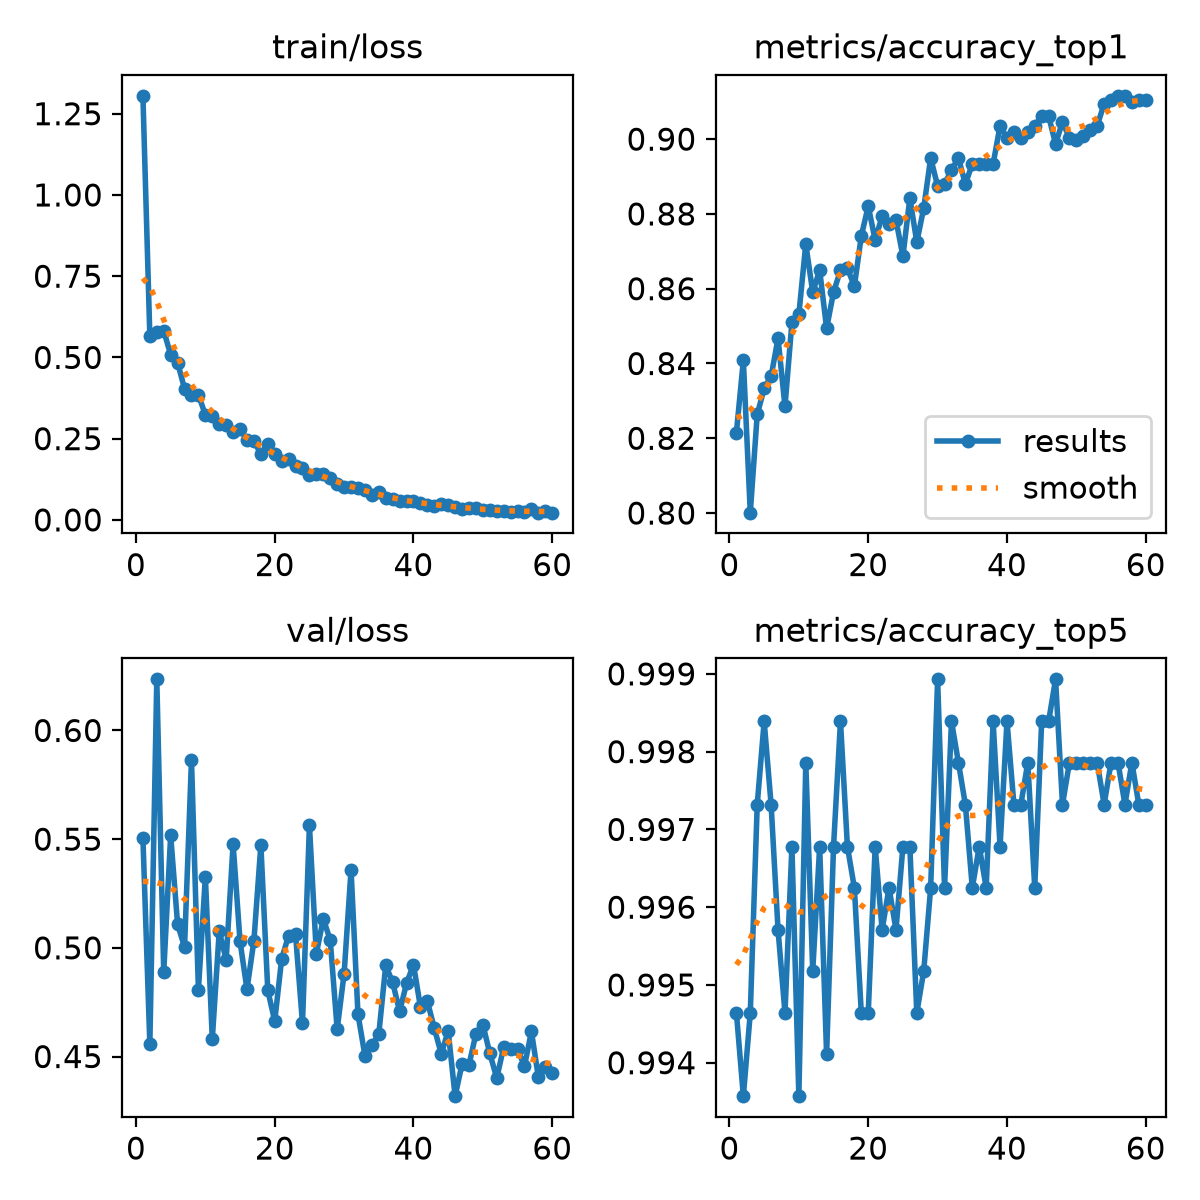

Data behind this chart, as committed beside it:
epoch, time, train/loss, metrics/accuracy_top1, metrics/accuracy_top5, val/loss, lr/pg0, lr/pg1, lr/pg2
1, 36.77, 1.305, 0.8215, 0.9946, 0.5506, 0.0002755, 0.0002755, 0.0002755
2, 45.95, 0.5652, 0.8408, 0.9936, 0.4558, 0.0005528, 0.0005528, 0.0005528
3, 54.43, 0.577, 0.8001, 0.9946, 0.6235, 0.0008286, 0.0008286, 0.0008286
4, 63.28, 0.5819, 0.8264, 0.9973, 0.4887, 0.0008279, 0.0008279, 0.0008279
5, 71.83, 0.5085, 0.8333, 0.9984, 0.5518, 0.000824, 0.000824, 0.000824
6, 79.96, 0.4839, 0.8366, 0.9973, 0.5108, 0.000819, 0.000819, 0.000819
7, 88.23, 0.4034, 0.8467, 0.9957, 0.5004, 0.0008128, 0.0008128, 0.0008128
8, 96.49, 0.3855, 0.8285, 0.9946, 0.5864, 0.0008056, 0.0008056, 0.0008056
9, 104.6, 0.3851, 0.851, 0.9968, 0.4807, 0.0007974, 0.0007974, 0.0007974
10, 112.9, 0.3234, 0.8532, 0.9936, 0.5327, 0.0007881, 0.0007881, 0.0007881
11, 121, 0.3199, 0.8719, 0.9979, 0.458, 0.0007778, 0.0007778, 0.0007778
12, 129.1, 0.2942, 0.8591, 0.9952, 0.5076, 0.0007665, 0.0007665, 0.0007665
13, 137.2, 0.2915, 0.8649, 0.9968, 0.4945, 0.0007543, 0.0007543, 0.0007543
14, 145.1, 0.2714, 0.8494, 0.9941, 0.5477, 0.0007411, 0.0007411, 0.0007411
15, 153.5, 0.2796, 0.8591, 0.9968, 0.503, 0.0007271, 0.0007271, 0.0007271
16, 161.6, 0.2472, 0.8649, 0.9984, 0.4809, 0.0007122, 0.0007122, 0.0007122
17, 170.3, 0.2423, 0.8655, 0.9968, 0.5033, 0.0006966, 0.0006966, 0.0006966
18, 178.7, 0.2028, 0.8607, 0.9962, 0.5473, 0.0006802, 0.0006802, 0.0006802
19, 186.9, 0.2328, 0.8741, 0.9946, 0.4804, 0.000663, 0.000663, 0.000663
20, 194.9, 0.2036, 0.8821, 0.9946, 0.4663, 0.0006452, 0.0006452, 0.0006452
21, 202.9, 0.181, 0.873, 0.9968, 0.4949, 0.0006268, 0.0006268, 0.0006268
22, 211.3, 0.1876, 0.8794, 0.9957, 0.5057, 0.0006079, 0.0006079, 0.0006079
23, 219.9, 0.166, 0.8773, 0.9962, 0.5061, 0.0005884, 0.0005884, 0.0005884
24, 228.3, 0.1609, 0.8783, 0.9957, 0.4653, 0.0005684, 0.0005684, 0.0005684
25, 236.5, 0.1395, 0.8687, 0.9968, 0.5563, 0.0005481, 0.0005481, 0.0005481
26, 244.8, 0.1397, 0.8842, 0.9968, 0.4973, 0.0005274, 0.0005274, 0.0005274
27, 253.2, 0.1406, 0.8724, 0.9946, 0.5133, 0.0005064, 0.0005064, 0.0005064
28, 261.4, 0.1299, 0.8816, 0.9952, 0.5036, 0.0004852, 0.0004852, 0.0004852
29, 269.5, 0.1116, 0.895, 0.9962, 0.4625, 0.0004638, 0.0004638, 0.0004638
30, 277.7, 0.101, 0.8875, 0.9989, 0.4881, 0.0004422, 0.0004422, 0.0004422
31, 285.8, 0.1012, 0.888, 0.9962, 0.5358, 0.0004207, 0.0004207, 0.0004207
32, 294.4, 0.09723, 0.8918, 0.9984, 0.4694, 0.0003991, 0.0003991, 0.0003991
33, 302.8, 0.09129, 0.895, 0.9979, 0.4505, 0.0003776, 0.0003776, 0.0003776
34, 311.3, 0.07781, 0.888, 0.9973, 0.4552, 0.0003562, 0.0003562, 0.0003562
35, 319.4, 0.08618, 0.8933, 0.9962, 0.4603, 0.0003349, 0.0003349, 0.0003349
36, 327.9, 0.06852, 0.8933, 0.9968, 0.4919, 0.0003139, 0.0003139, 0.0003139
37, 336.4, 0.06386, 0.8933, 0.9962, 0.4841, 0.0002932, 0.0002932, 0.0002932
38, 344.7, 0.05747, 0.8933, 0.9984, 0.4708, 0.0002729, 0.0002729, 0.0002729
39, 353.1, 0.05686, 0.9035, 0.9968, 0.4837, 0.000253, 0.000253, 0.000253
40, 361.5, 0.05874, 0.9003, 0.9984, 0.4923, 0.0002335, 0.0002335, 0.0002335
41, 369.6, 0.05312, 0.9019, 0.9973, 0.4728, 0.0002145, 0.0002145, 0.0002145
42, 377.9, 0.04646, 0.9003, 0.9973, 0.4754, 0.0001961, 0.0001961, 0.0001961
43, 386, 0.04185, 0.9019, 0.9979, 0.463, 0.0001783, 0.0001783, 0.0001783
44, 394.2, 0.04836, 0.9035, 0.9962, 0.4512, 0.0001612, 0.0001612, 0.0001612
45, 402.3, 0.04474, 0.9062, 0.9984, 0.4617, 0.0001448, 0.0001448, 0.0001448
46, 410.5, 0.03949, 0.9062, 0.9984, 0.4318, 0.0001291, 0.0001291, 0.0001291
47, 418.7, 0.03352, 0.8987, 0.9989, 0.4466, 0.0001142, 0.0001142, 0.0001142
48, 426.8, 0.03604, 0.9046, 0.9973, 0.4462, 0.0001002, 0.0001002, 0.0001002
49, 435.1, 0.03709, 0.9003, 0.9979, 0.4604, 8.7079e-05, 8.7079e-05, 8.7079e-05
50, 443.3, 0.03003, 0.8998, 0.9979, 0.4646, 7.48518e-05, 7.48518e-05, 7.48518e-05
51, 467.1, 0.03141, 0.9009, 0.9979, 0.4515, 6.35724e-05, 6.35724e-05, 6.35724e-05
52, 475.5, 0.02867, 0.9025, 0.9979, 0.44, 5.32718e-05, 5.32718e-05, 5.32718e-05
53, 483.6, 0.02782, 0.9035, 0.9979, 0.4543, 4.39782e-05, 4.39782e-05, 4.39782e-05
54, 491.7, 0.02529, 0.9094, 0.9973, 0.4536, 3.57171e-05, 3.57171e-05, 3.57171e-05
55, 499.9, 0.02606, 0.9105, 0.9979, 0.4534, 2.85111e-05, 2.85111e-05, 2.85111e-05
56, 508, 0.02407, 0.9116, 0.9979, 0.4456, 2.238e-05, 2.238e-05, 2.238e-05
57, 516.1, 0.03273, 0.9116, 0.9973, 0.4615, 1.73405e-05, 1.73405e-05, 1.73405e-05
58, 524.2, 0.02256, 0.91, 0.9979, 0.4405, 1.34065e-05, 1.34065e-05, 1.34065e-05
59, 532.4, 0.02882, 0.9105, 0.9973, 0.4454, 1.05888e-05, 1.05888e-05, 1.05888e-05
60, 541.2, 0.02227, 0.9105, 0.9973, 0.4425, 8.89509e-06, 8.89509e-06, 8.89509e-06
